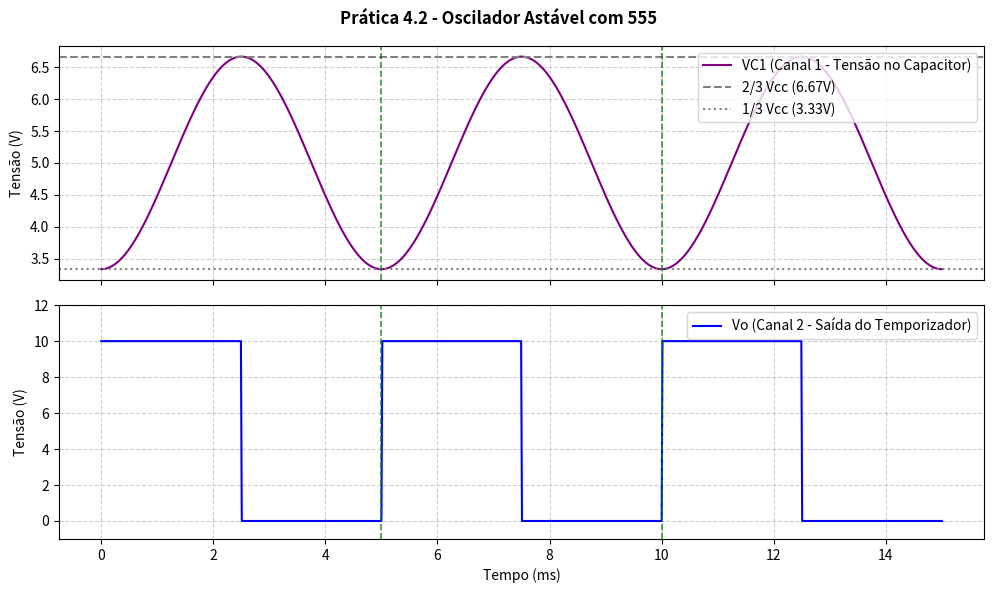

Recreate this plot in Python.
import matplotlib.pyplot as plt
import numpy as np

f = 200
T = 1 / f
t = np.linspace(0, 3 * T, 1000)
Vcc = 10.0

Vo = np.where(np.sin(2 * np.pi * f * t) >= 0, Vcc, 0)
Vc = (Vcc / 2) + (Vcc / 6) * np.sin(2 * np.pi * f * t - np.pi / 2)

peak_indices = []
for i in range(1, len(Vc) - 1):
  if (Vc[i] > Vc[i - 1] and Vc[i] > Vc[i + 1]) or (
      Vc[i] < Vc[i - 1] and Vc[i] < Vc[i + 1]
  ):
    peak_indices.append(i)

fig, (ax1, ax2) = plt.subplots(2, 1, figsize=(10, 6), sharex=True)
fig.suptitle(
    "Prática 4.2 - Oscilador Astável com 555", fontsize=12, weight="bold"
)

ax1.plot(
    t * 1e3, Vc, label="VC1 (Canal 1 - Tensão no Capacitor)", color="purple"
)
ax1.axhline(
    (2 / 3) * Vcc, color="gray", linestyle="--", label="2/3 Vcc (6.67V)"
)
ax1.axhline(
    (1 / 3) * Vcc, color="gray", linestyle=":", label="1/3 Vcc (3.33V)"
)
ax1.set_ylabel("Tensão (V)")
ax1.grid(True, linestyle="--", alpha=0.6)
ax1.legend(loc="upper right")

ax2.plot(
    t * 1e3, Vo, label="Vo (Canal 2 - Saída do Temporizador)", color="blue"
)
ax2.set_ylabel("Tensão (V)")
ax2.set_xlabel("Tempo (ms)")
ax2.set_ylim(-1, 12)
ax2.grid(True, linestyle="--", alpha=0.6)
ax2.legend(loc="upper right")

for idx in peak_indices:
  t_val = t[idx] * 1e3
  ax1.axvline(t_val, color="green", linestyle="--", alpha=0.8, linewidth=1.2)
  ax2.axvline(t_val, color="green", linestyle="--", alpha=0.8, linewidth=1.2)

plt.tight_layout()
plt.show()
